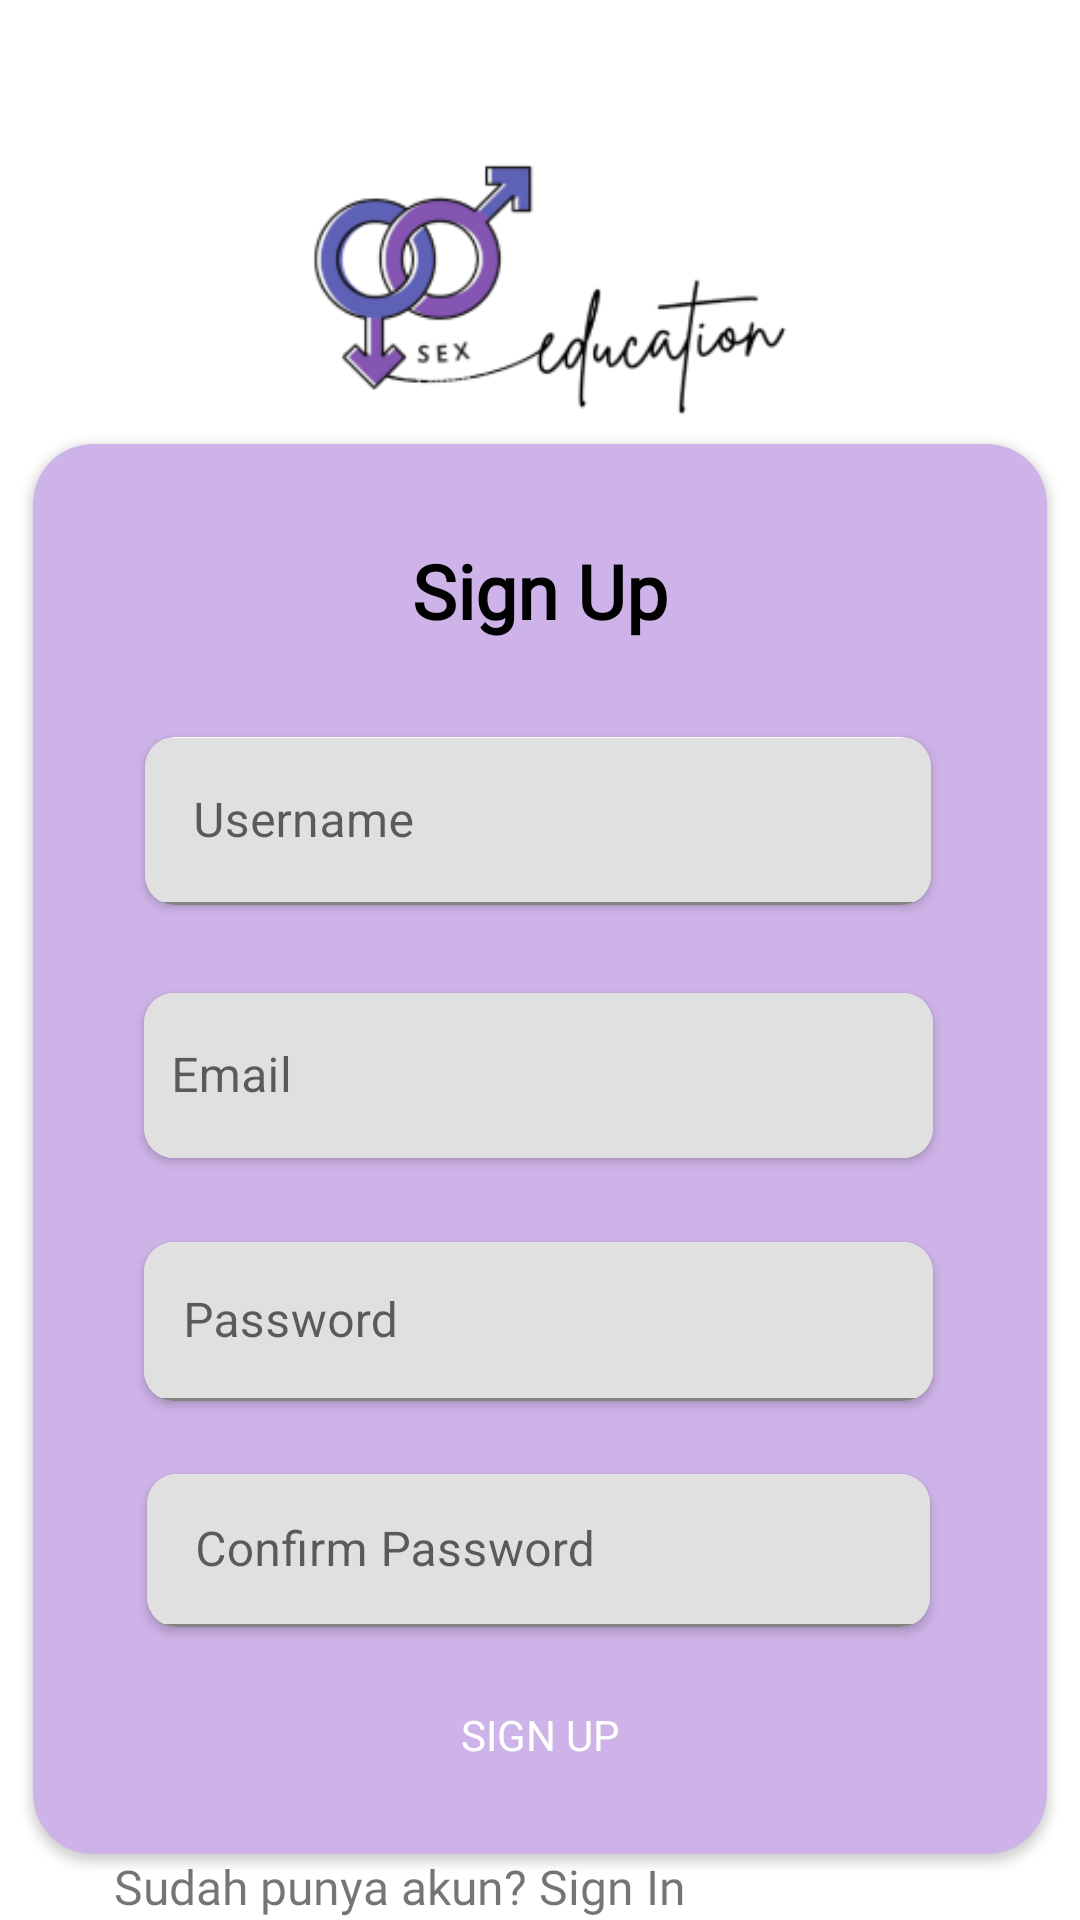

Layout XML and referenced resources for this Android screen:
<!-- AndroidManifest.xml: application theme Theme.QuesexProject -->
<!-- res/layout/activity_signup.xml -->
<?xml version="1.0" encoding="utf-8"?>
<androidx.constraintlayout.widget.ConstraintLayout xmlns:android="http://schemas.android.com/apk/res/android"
    xmlns:app="http://schemas.android.com/apk/res-auto"
    xmlns:tools="http://schemas.android.com/tools"
    android:layout_width="match_parent"
    android:layout_height="match_parent">

    <ImageView
        android:id="@+id/imageView2"
        android:layout_width="179dp"
        android:layout_height="85dp"
        android:contentDescription="@string/Qsexproject2"
        app:layout_constraintBottom_toBottomOf="parent"
        app:layout_constraintEnd_toEndOf="parent"
        app:layout_constraintStart_toStartOf="parent"
        app:layout_constraintTop_toTopOf="parent"
        app:layout_constraintVertical_bias="0.097"
        app:srcCompat="@drawable/logo" />

    <androidx.cardview.widget.CardView
        android:id="@+id/cardView5"
        android:layout_width="338dp"
        android:layout_height="470dp"
        app:cardBackgroundColor="#CEB3E8"
        app:cardCornerRadius="20dp"
        app:layout_constraintBottom_toBottomOf="parent"
        app:layout_constraintEnd_toEndOf="parent"
        app:layout_constraintStart_toStartOf="parent"
        app:layout_constraintTop_toBottomOf="@+id/imageView2"
        app:layout_constraintVertical_bias="0.287">

        <androidx.constraintlayout.widget.ConstraintLayout
            android:layout_width="match_parent"
            android:layout_height="match_parent">

            <androidx.cardview.widget.CardView
                android:id="@+id/cardView"
                android:layout_width="262dp"
                android:layout_height="56dp"
                android:layout_marginTop="5dp"
                android:layout_marginBottom="5dp"
                app:cardBackgroundColor="#FFFFFF"
                app:cardCornerRadius="10dp"
                app:layout_constraintBottom_toBottomOf="parent"
                app:layout_constraintEnd_toEndOf="parent"
                app:layout_constraintHorizontal_bias="0.492"
                app:layout_constraintStart_toStartOf="parent"
                app:layout_constraintTop_toTopOf="parent"
                app:layout_constraintVertical_bias="0.229">

                <androidx.constraintlayout.widget.ConstraintLayout
                    android:layout_width="match_parent"
                    android:layout_height="match_parent">

                    <com.google.android.material.textfield.TextInputLayout
                        android:id="@+id/username2_hint"
                        android:layout_width="match_parent"
                        android:layout_height="wrap_content"
                        app:layout_constraintBottom_toBottomOf="parent"
                        app:layout_constraintEnd_toEndOf="parent"
                        app:layout_constraintStart_toStartOf="parent"
                        app:layout_constraintTop_toTopOf="parent">

                        <com.google.android.material.textfield.TextInputEditText
                            android:id="@+id/username2_inp"
                            android:layout_width="match_parent"
                            android:layout_height="match_parent"
                            android:hint="@string/signup_username" />
                    </com.google.android.material.textfield.TextInputLayout>
                </androidx.constraintlayout.widget.ConstraintLayout>
            </androidx.cardview.widget.CardView>

            <TextView
                android:id="@+id/textView"
                android:layout_width="wrap_content"
                android:layout_height="wrap_content"
                android:fontFamily="@font/amaranth"
                android:text="@string/signup"
                android:textColor="@color/black"
                android:textSize="25sp"
                android:textStyle="bold"
                app:layout_constraintBottom_toTopOf="@+id/cardView"
                app:layout_constraintEnd_toEndOf="parent"
                app:layout_constraintStart_toStartOf="parent"
                app:layout_constraintTop_toTopOf="parent" />

            <androidx.cardview.widget.CardView
                android:id="@+id/cardView2"
                android:layout_width="263dp"
                android:layout_height="55dp"
                android:layout_marginBottom="5dp"
                app:cardBackgroundColor="#FFFFFF"
                app:cardCornerRadius="10dp"
                app:layout_constraintBottom_toBottomOf="parent"
                app:layout_constraintEnd_toEndOf="parent"
                app:layout_constraintHorizontal_bias="0.492"
                app:layout_constraintStart_toStartOf="parent"
                app:layout_constraintTop_toBottomOf="@+id/cardView"
                app:layout_constraintVertical_bias="0.114">

                <androidx.constraintlayout.widget.ConstraintLayout
                    android:layout_width="match_parent"
                    android:layout_height="match_parent">

                    <com.google.android.material.textfield.TextInputLayout
                        android:id="@+id/email2_hint"
                        android:layout_width="278dp"
                        android:layout_height="69dp"
                        app:layout_constraintBottom_toBottomOf="parent"
                        app:layout_constraintEnd_toEndOf="parent"
                        app:layout_constraintStart_toStartOf="parent"
                        app:layout_constraintTop_toTopOf="parent">

                        <com.google.android.material.textfield.TextInputEditText
                            android:id="@+id/email2_inp"
                            android:layout_width="match_parent"
                            android:layout_height="69dp"
                            android:hint="@string/signup_email" />
                    </com.google.android.material.textfield.TextInputLayout>
                </androidx.constraintlayout.widget.ConstraintLayout>
            </androidx.cardview.widget.CardView>

            <androidx.cardview.widget.CardView
                android:id="@+id/cardView3"
                android:layout_width="263dp"
                android:layout_height="53dp"
                android:layout_marginBottom="5dp"
                app:cardBackgroundColor="#FFFFFF"
                app:cardCornerRadius="10dp"
                app:layout_constraintBottom_toBottomOf="parent"
                app:layout_constraintEnd_toEndOf="parent"
                app:layout_constraintHorizontal_bias="0.492"
                app:layout_constraintStart_toStartOf="parent"
                app:layout_constraintTop_toBottomOf="@+id/cardView2"
                app:layout_constraintVertical_bias="0.16">

                <androidx.constraintlayout.widget.ConstraintLayout
                    android:layout_width="match_parent"
                    android:layout_height="match_parent">

                    <com.google.android.material.textfield.TextInputLayout
                        android:id="@+id/password2_hint"
                        android:layout_width="270dp"
                        android:layout_height="53dp"
                        app:layout_constraintBottom_toBottomOf="parent"
                        app:layout_constraintEnd_toEndOf="parent"
                        app:layout_constraintStart_toStartOf="parent"
                        app:layout_constraintTop_toTopOf="parent">

                        <com.google.android.material.textfield.TextInputEditText
                            android:id="@+id/password2_inp"
                            android:layout_width="match_parent"
                            android:layout_height="match_parent"
                            android:hint="@string/signup_pass" />
                    </com.google.android.material.textfield.TextInputLayout>
                </androidx.constraintlayout.widget.ConstraintLayout>
            </androidx.cardview.widget.CardView>

            <androidx.cardview.widget.CardView
                android:id="@+id/cardView4"
                android:layout_width="261dp"
                android:layout_height="51dp"
                android:layout_marginBottom="5dp"
                app:cardBackgroundColor="#FFFFFF"
                app:cardCornerRadius="10dp"
                app:layout_constraintBottom_toBottomOf="parent"
                app:layout_constraintEnd_toEndOf="parent"
                app:layout_constraintHorizontal_bias="0.492"
                app:layout_constraintStart_toStartOf="parent"
                app:layout_constraintTop_toBottomOf="@+id/cardView3"
                app:layout_constraintVertical_bias="0.257">

                <androidx.constraintlayout.widget.ConstraintLayout
                    android:layout_width="match_parent"
                    android:layout_height="match_parent">

                    <com.google.android.material.textfield.TextInputLayout
                        android:id="@+id/confirmpassword_hint"
                        android:layout_width="match_parent"
                        android:layout_height="wrap_content"
                        app:layout_constraintBottom_toBottomOf="parent"
                        app:layout_constraintEnd_toEndOf="parent"
                        app:layout_constraintStart_toStartOf="parent"
                        app:layout_constraintTop_toTopOf="parent">

                        <com.google.android.material.textfield.TextInputEditText
                            android:id="@+id/confirmpassword_inp"
                            android:layout_width="match_parent"
                            android:layout_height="match_parent"
                            android:hint="@string/signup_confirm" />
                    </com.google.android.material.textfield.TextInputLayout>
                </androidx.constraintlayout.widget.ConstraintLayout>
            </androidx.cardview.widget.CardView>

            <Button
                android:id="@+id/button"
                android:layout_width="109dp"
                android:layout_height="39dp"
                android:layout_marginBottom="4dp"
                android:background="@drawable/roundedbutton"
                android:fontFamily="@font/amaranth"
                android:text="@string/signup"
                android:textColor="#fff"
                app:layout_constraintBottom_toBottomOf="parent"
                app:layout_constraintEnd_toEndOf="parent"
                app:layout_constraintStart_toStartOf="parent"
                app:layout_constraintTop_toBottomOf="@+id/cardView4" />

        </androidx.constraintlayout.widget.ConstraintLayout>
    </androidx.cardview.widget.CardView>

    <TextView
        android:id="@+id/buttonSignIn"
        android:layout_width="wrap_content"
        android:layout_height="wrap_content"
        android:fontFamily="@font/amaranth"
        android:text="@string/info_signup"
        android:textSize="16sp"
        app:layout_constraintBottom_toBottomOf="parent"
        app:layout_constraintEnd_toEndOf="parent"
        app:layout_constraintHorizontal_bias="0.224"
        app:layout_constraintStart_toStartOf="parent"
        app:layout_constraintTop_toBottomOf="@+id/cardView5"
        app:layout_constraintVertical_bias="0.181" />

</androidx.constraintlayout.widget.ConstraintLayout>
<!-- resources referenced by this layout -->
<resources>
  <!-- drawable logo: png bitmap (drawable, 19634 bytes) -->
  <string name="Qsexproject2">logo2</string>
  <string name="info_signup">Sudah punya akun? Sign In</string>
  <string name="signup">Sign Up</string>
  <string name="signup_confirm">Confirm Password</string>
  <string name="signup_email">Email</string>
  <string name="signup_pass">Password</string>
  <string name="signup_username">Username</string>
  <style name="Theme.QuesexProject" parent="Theme.MaterialComponents.DayNight.DarkActionBar">
          
          <item name="colorPrimary">@color/purple_500</item>
          <item name="colorPrimaryVariant">@color/purple_700</item>
          <item name="colorOnPrimary">@color/white</item>
          
          <item name="colorSecondary">@color/teal_200</item>
          <item name="colorSecondaryVariant">@color/teal_700</item>
          <item name="colorOnSecondary">@color/black</item>
          
          <item name="android:statusBarColor">?attr/colorPrimaryVariant</item>
          
      </style>
  <!-- not gathered from this repository: default colours our renderer supplied (Android Studio template values) -->
  <color name="purple_500">#FF6200EE</color>
  <color name="purple_700">#FF3700B3</color>
  <color name="teal_200">#FF03DAC5</color>
  <color name="teal_700">#FF018786</color>
  <color name="black">#FF000000</color>
  <color name="white">#FFFFFFFF</color>
</resources>
